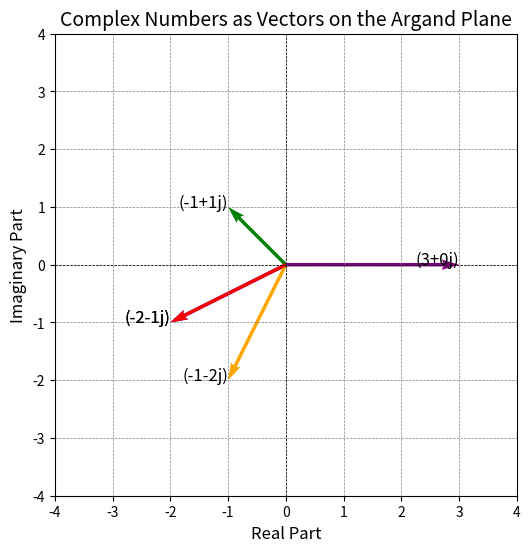

Recreate this plot in Python.
import numpy as np
import matplotlib.pyplot as plt

# Define some complex numbers
complex_numbers = [-2 - 1j, -1 - 2j, -1 + 1j, -2 - 1j, 3 + 0j]

# Separate the real and imaginary parts
real_parts = [z.real for z in complex_numbers]
imaginary_parts = [z.imag for z in complex_numbers]

# Create the plot
plt.figure(figsize=(8, 6))

# Create a list of colors for each vector
colors = ['blue', 'orange', 'green', 'red', 'purple']

# Use quiver to plot vectors
plt.quiver(
    np.zeros(len(complex_numbers)),  # X origins (0 for all)
    np.zeros(len(complex_numbers)),  # Y origins (0 for all)
    real_parts,                     # X components (real parts)
    imaginary_parts,                # Y components (imaginary parts)
    angles='xy', scale_units='xy', scale=1, color=colors
)

# Annotate the points
for z in complex_numbers:
    plt.text(z.real, z.imag, f'{z}', fontsize=12, ha='right', color='black')

# Set the limits and labels
plt.xlim(-4, 4)
plt.ylim(-4, 4)
plt.axhline(0, color='black', linewidth=0.5, ls='--')
plt.axvline(0, color='black', linewidth=0.5, ls='--')
plt.grid(color='gray', linestyle='--', linewidth=0.5)
plt.title('Complex Numbers as Vectors on the Argand Plane', fontsize=14)
plt.xlabel('Real Part', fontsize=12)
plt.ylabel('Imaginary Part', fontsize=12)
plt.gca().set_aspect('equal', adjustable='box')

# Show the plot
plt.show()
